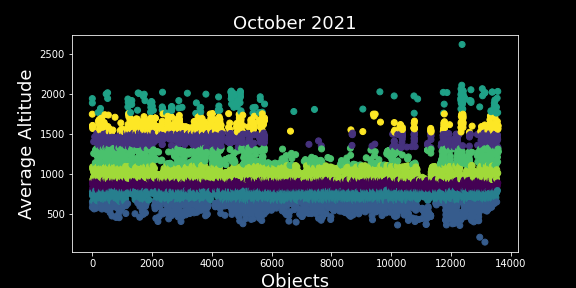

The table this chart was drawn from, first rows:
OBJECT_NAME, MEAN_MOTION, NORAD_CAT_ID, SEMIMAJOR_AXIS, PERIOD, OBJECT_TYPE, RCS_SIZE, AVG_ALTITUDE, Clusters
FENGYUN 1C DEB, 14.18, 31078, 7210, 101.6, DEBRIS, SMALL, 840.3, 0
NOAA 16 DEB, 14.15, 41417, 7222, 101.8, DEBRIS, SMALL, 851.8, 0
SL-14 DEB, 14.03, 25214, 7262, 102.6, DEBRIS, SMALL, 892.1, 0
SL-14 DEB, 13.92, 25205, 7300, 103.5, DEBRIS, SMALL, 930, 0
SL-14 DEB, 13.92, 25204, 7301, 103.5, DEBRIS, SMALL, 930.7, 0
SL-14 DEB, 14.21, 25203, 7201, 101.3, DEBRIS, SMALL, 830.7, 0
NOAA 16 DEB, 14.24, 41418, 7190, 101.1, DEBRIS, SMALL, 819.6, 0
SL-14 DEB, 14.24, 25187, 7190, 101.1, DEBRIS, SMALL, 820.4, 0
SL-14 DEB, 14.08, 25225, 7243, 102.2, DEBRIS, SMALL, 872.7, 0
NOAA 16 DEB, 14.13, 41419, 7226, 101.9, DEBRIS, SMALL, 856.1, 0
TAURUS DEB, 14.26, 25161, 7185, 101, DEBRIS, LARGE, 814.8, 0
NOAA 16 DEB, 14.25, 41421, 7186, 101, DEBRIS, SMALL, 816, 0
NOAA 16 DEB, 14.12, 41422, 7230, 102, DEBRIS, SMALL, 859.5, 0
NOAA 16 DEB, 14.18, 41423, 7211, 101.6, DEBRIS, SMALL, 840.7, 0
SL-16 DEB, 14.21, 39873, 7200, 101.3, DEBRIS, SMALL, 829.6, 0
NOAA 16 DEB, 14.18, 41424, 7211, 101.6, DEBRIS, SMALL, 841.2, 0
CZ-4 DEB, 14.18, 35382, 7209, 101.5, DEBRIS, SMALL, 838.8, 0
METEOR 2-17 DEB, 13.93, 35373, 7295, 103.3, DEBRIS, SMALL, 924.6, 0
SL-14 DEB, 14.01, 25226, 7270, 102.8, DEBRIS, MEDIUM, 900, 0
SL-14 DEB, 14.2, 25227, 7203, 101.4, DEBRIS, SMALL, 833.5, 0
SL-14 DEB, 14.13, 25246, 7227, 101.9, DEBRIS, SMALL, 856.5, 0
NOAA 16 DEB, 14.18, 41411, 7209, 101.5, DEBRIS, SMALL, 838.7, 0
NOAA 16 DEB, 14.1, 41412, 7238, 102.1, DEBRIS, SMALL, 868.2, 0
NOAA 16 DEB, 14.13, 41413, 7229, 101.9, DEBRIS, SMALL, 858.5, 0
NOAA 16 DEB, 14.27, 41414, 7180, 100.9, DEBRIS, SMALL, 809.5, 0
NOAA 16 DEB, 14.16, 41415, 7217, 101.7, DEBRIS, SMALL, 847.2, 0
METEOR 2-17 DEB, 13.94, 35364, 7291, 103.3, DEBRIS, SMALL, 921, 0
NOAA 16 DEB, 14.18, 41416, 7211, 101.6, DEBRIS, SMALL, 840.5, 0
METEOR 2-17 DEB, 13.93, 35365, 7298, 103.4, DEBRIS, SMALL, 927.5, 0
METEOR 2-17 DEB, 13.94, 35366, 7293, 103.3, DEBRIS, SMALL, 922.7, 0
METEOR 2-17 DEB, 13.98, 35368, 7279, 103, DEBRIS, SMALL, 908.9, 0
METEOR 2-17 DEB, 13.92, 35369, 7300, 103.5, DEBRIS, SMALL, 929.8, 0
START 1 DEB, 14.26, 25284, 7182, 101, DEBRIS, MEDIUM, 812.4, 0
METEOR 2-17 DEB, 13.93, 35370, 7297, 103.4, DEBRIS, SMALL, 926.7, 0
METEOR 2-17 DEB, 13.96, 35371, 7287, 103.2, DEBRIS, SMALL, 916.6, 0
METEOR 2-17 DEB, 13.92, 35372, 7301, 103.5, DEBRIS, SMALL, 930.6, 0
SL-3 DEB, 14.08, 25255, 7244, 102.3, DEBRIS, SMALL, 874.4, 0
SL-16 DEB, 14.22, 25254, 7198, 101.3, DEBRIS, SMALL, 828.2, 0
PEGASUS DEB, 14.24, 24996, 7189, 101.1, DEBRIS, SMALL, 819.3, 0
NOAA 16 DEB, 14.08, 41410, 7244, 102.3, DEBRIS, SMALL, 873.7, 0
NOAA 16 DEB, 14.28, 41425, 7176, 100.8, DEBRIS, SMALL, 806.3, 0
NOAA 16 DEB, 14.14, 41426, 7223, 101.8, DEBRIS, SMALL, 852.6, 0
NOAA 16 DEB, 14.18, 41496, 7209, 101.5, DEBRIS, SMALL, 839.2, 0
NOAA 16 DEB, 14.17, 41498, 7215, 101.7, DEBRIS, SMALL, 845.2, 0
NOAA 16 DEB, 14.17, 41499, 7214, 101.6, DEBRIS, SMALL, 843.7, 0
NOAA 16 DEB, 14.24, 41500, 7191, 101.1, DEBRIS, SMALL, 820.8, 0
SL-16 R/B, 14.12, 24298, 7229, 102, ROCKET BODY, LARGE, 859.3, 0
COSMOS 2333, 14.13, 24297, 7226, 101.9, PAYLOAD, LARGE, 856, 0
COSMOS 2251 DEB, 14.19, 35434, 7206, 101.5, DEBRIS, SMALL, 835.7, 0
SL-16 DEB, 14.08, 24303, 7244, 102.3, DEBRIS, MEDIUM, 874, 0
SL-16 DEB, 14.19, 24284, 7207, 101.5, DEBRIS, SMALL, 837.4, 0
PEGASUS DEB, 14.17, 24236, 7215, 101.7, DEBRIS, SMALL, 844.9, 0
NOAA 16 DEB, 14.11, 41502, 7233, 102, DEBRIS, SMALL, 862.7, 0
NOAA 16 DEB, 14.23, 41503, 7194, 101.2, DEBRIS, SMALL, 824.1, 0
PEGASUS DEB, 14.18, 24126, 7211, 101.6, DEBRIS, SMALL, 841.3, 0
PEGASUS DEB, 14, 24051, 7272, 102.9, DEBRIS, SMALL, 901.9, 0
MSX DEB, 13.98, 23859, 7280, 103, DEBRIS, MEDIUM, 910.2, 0
MSX, 13.98, 23851, 7279, 103, PAYLOAD, LARGE, 908.5, 0
SL-16 DEB, 14.09, 39864, 7241, 102.2, DEBRIS, SMALL, 871.3, 0
NOAA 16 DEB, 14.05, 41495, 7255, 102.5, DEBRIS, SMALL, 884.8, 0
... 13,517 more rows
